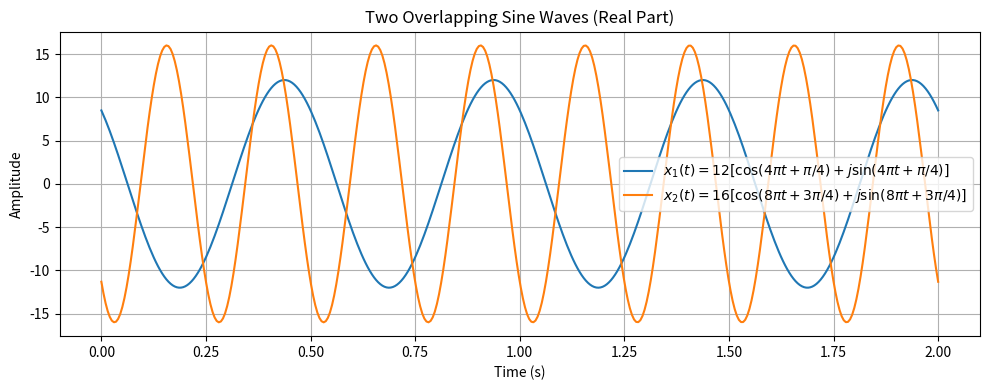
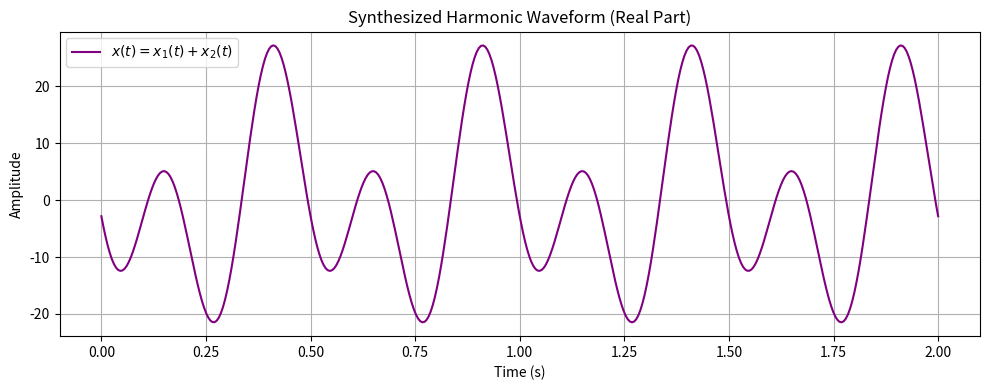

Reproduce these figures in Python, in order.
'''
Q1. (30%) 
If the general exponential sine wave is defined as:

    x(t)=A[cos(ωt+ϕ)+jsin(ωt+ϕ)]

Assume the parameters forming two sine waves are: amplitude (A), angular frequency (ω), and phase shift (ϕ) respectively:

    A: 12, 16, ω: 4π, 8π, ϕ: π/4, 3π/4

Based on the above parameters of the two sine waves,
    use a Python program to implement the synthesis of a harmonic wave by summing the two sine waves and sampling at a frequency of fs = 200Hz between 0 and 2 seconds:

    x(t)=x_1(t)+x_2(t)

(12%) Draw the waveforms of the two overlapping sine waves on the same graph and label each wave function on the graph.

(8%) Draw the synthesized harmonic waveform.

(10%) Explain the relationship between the frequency of the harmonic wave and the two sine waves.
'''

import numpy as np
import matplotlib.pyplot as plt

# ===========================================================================================================

# Sampling parameters
sampl_freq = 200
time_window = [0, 2]

# Time array (sampl_freq points per second × 2 seconds = 400 samples)
t = np.linspace(time_window[0], time_window[1], sampl_freq * (time_window[1] - time_window[0]))

# Sine wave parameters
x1_para = [12, 4 * np.pi, np.pi / 4]
x2_para = [16, 8 * np.pi, 3 * np.pi / 4]

# ===========================================================================================================

# Wave synthesizing
def wave_synthesis(parameter):
    A   = parameter[0]
    w   = parameter[1]
    phi = parameter[2]

    # Apply: x(t)=A[cos(ωt+ϕ)+jsin(ωt+ϕ)]
    x = A * (np.cos(w * t + phi) + 1j * np.sin(w * t + phi))

    return x

# Wave summing
def wave_summing(*component_waves):
    x = 0 * component_waves[0]
    for wave in component_waves:
        x += wave
    return x

# ===========================================================================================================

x1 = wave_synthesis(x1_para)
x2 = wave_synthesis(x2_para)
x  = wave_summing(x1, x2)

# ===========================================================================================================

# (12%) Draw the waveforms of the two overlapping sine waves on the same graph and label each wave function on the graph.
# Ans:
plt.figure(figsize=(10, 4))
plt.plot(t, x1.real, label=r'$x_1(t)=12[\cos(4\pi t+\pi/4)+j\sin(4\pi t+\pi/4)]$')
plt.plot(t, x2.real, label=r'$x_2(t)=16[\cos(8\pi t+3\pi/4)+j\sin(8\pi t+3\pi/4)]$')
plt.title('Two Overlapping Sine Waves (Real Part)')
plt.xlabel('Time (s)')
plt.ylabel('Amplitude')
plt.grid(True)
plt.legend()
plt.tight_layout()
plt.show()

# (8%) Draw the synthesized harmonic waveform.
# Ans:
plt.figure(figsize=(10, 4))
plt.plot(t, x.real, color='purple', label=r'$x(t)=x_1(t)+x_2(t)$')
plt.title('Synthesized Harmonic Waveform (Real Part)')
plt.xlabel('Time (s)')
plt.ylabel('Amplitude')
plt.grid(True)
plt.legend()
plt.tight_layout()
plt.show()

# (10%) Explain the relationship between the frequency of the harmonic wave and the two sine waves.
# Ans:
# x1(t) has angular frequency ω1 = 4π rad/s → f1 = ω1 / (2π) = 2 Hz
# x2(t) has angular frequency ω2 = 8π rad/s → f2 = ω2 / (2π) = 4 Hz
#
# The synthesized harmonic x(t) = x1(t) + x2(t) is a superposition of two
# complex exponential sinusoids at 2 Hz and 4 Hz.
#
# Because f2 = 2 × f1, x2 is the second harmonic of x1.
# The fundamental frequency of the composite wave equals f1 = 2 Hz
# (the GCD of the two component frequencies).
#
# The resulting waveform is periodic with period T = 1/f1 = 0.5 s.
# Its shape is not a pure sinusoid; it exhibits amplitude and phase modulation
# caused by the interference between the two harmonically related components.
